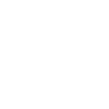
t = 0.00 s
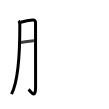
t = 2.75 s
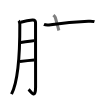
t = 5.50 s
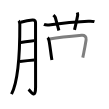
t = 8.50 s
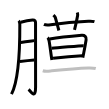
t = 11.25 s
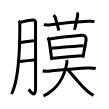
t = 14.00 s

The animated SVG that drew these frames (rendered in a browser with its animation timeline set to each time). Animation: 14 SMIL elements (animate=14); one cycle of 14.00 s.

<svg width="109px" height="109px" viewBox="0 0 px 109px" xmlns="http://www.w3.org/2000/svg" xmlns:xlink="http://www.w3.org/1999/xlink" xml:space="preserve" version="1.1"  baseProfile="full">
<path d="M18.65,20.74c0.99,0.99,1.17,2.34,1.17,3.76C19.96,59.16,18,81.61,11.5,94.14" style="fill:none;stroke:black;stroke-width:3;opacity:0">
  <animate attributeType="CSS" attributeName="opacity" from="0" to="1" begin="0s" dur="1s" repeatCount="Indefinite" fill="freeze" />
</path>
<path d="M20.74,22.31c4.01-1.06,10.37-2.09,11.74-2.21c2.45-0.23,3.06,1.31,3.06,2.67c0,7.36,0.04,46.22,0.04,64.55c0,12.61-5.41,3.55-6.98,2.04" style="fill:none;stroke:black;stroke-width:3;opacity:0">
  <animate attributeType="CSS" attributeName="opacity" from="0" to="1" begin="1s" dur="1s" repeatCount="Indefinite" fill="freeze" />
</path>
<path d="M20.74,42.45c4.89-0.83,9.51-1.33,13.43-1.82" style="fill:none;stroke:black;stroke-width:3;opacity:0">
  <animate attributeType="CSS" attributeName="opacity" from="0" to="1" begin="2s" dur="1s" repeatCount="Indefinite" fill="freeze" />
</path>
<path d="M19.94,61.4c4.31-0.4,9.92-1.03,14.42-1.45" style="fill:none;stroke:black;stroke-width:3;opacity:0">
  <animate attributeType="CSS" attributeName="opacity" from="0" to="1" begin="3s" dur="1s" repeatCount="Indefinite" fill="freeze" />
</path>
<path d="M43.93,24.34c1.88,0.91,4.83,0.64,6.82,0.35c11.5-1.69,27.55-3.04,37.51-3.41c2.08-0.08,4.17-0.2,6.19,0.39" style="fill:none;stroke:black;stroke-width:3;opacity:0">
  <animate attributeType="CSS" attributeName="opacity" from="0" to="1" begin="4s" dur="1s" repeatCount="Indefinite" fill="freeze" />
</path>
<path d="M53.45,15.06c1.31,1.28,1.66,1.68,1.87,2.45c1.93,6.99,2.31,8.49,3.55,12.99" style="fill:none;stroke:black;stroke-width:3;opacity:0">
  <animate attributeType="CSS" attributeName="opacity" from="0" to="1" begin="5s" dur="1s" repeatCount="Indefinite" fill="freeze" />
</path>
<path d="M77.25,12.5c0.31,1.05,0.65,1.8,0.37,3.12c-1.31,6.23-1.62,8.07-3.12,14.3" style="fill:none;stroke:black;stroke-width:3;opacity:0">
  <animate attributeType="CSS" attributeName="opacity" from="0" to="1" begin="6s" dur="1s" repeatCount="Indefinite" fill="freeze" />
</path>
<path d="M47.61,37.65c0.87,0.87,1.27,1.97,1.54,3.5c0.63,3.5,1.49,10.02,2.02,14.11c0.27,2.09,0.6,4.03,0.75,4.74" style="fill:none;stroke:black;stroke-width:3;opacity:0">
  <animate attributeType="CSS" attributeName="opacity" from="0" to="1" begin="7s" dur="1s" repeatCount="Indefinite" fill="freeze" />
</path>
<path d="M49.62,38.99c10.63-1.74,26.01-3.11,32.13-3.63c2.92-0.25,4.79,1.46,4.36,4.29c-0.52,3.38-1.51,8.98-2.38,13.39c-0.36,1.81-0.69,3.41-0.96,4.59" style="fill:none;stroke:black;stroke-width:3;opacity:0">
  <animate attributeType="CSS" attributeName="opacity" from="0" to="1" begin="8s" dur="1s" repeatCount="Indefinite" fill="freeze" />
</path>
<path d="M51.55,48.31c4.7-0.56,28.39-2.65,32.14-2.65" style="fill:none;stroke:black;stroke-width:3;opacity:0">
  <animate attributeType="CSS" attributeName="opacity" from="0" to="1" begin="9s" dur="1s" repeatCount="Indefinite" fill="freeze" />
</path>
<path d="M53.08,58.26c8.79-1.01,20.59-2.06,29.01-2.46" style="fill:none;stroke:black;stroke-width:3;opacity:0">
  <animate attributeType="CSS" attributeName="opacity" from="0" to="1" begin="10s" dur="1s" repeatCount="Indefinite" fill="freeze" />
</path>
<path d="M42.78,70.75c2.71,0.93,6.22,0.33,8.97,0.05c11.5-1.17,26.11-2.5,36.37-2.87c2.46-0.09,5.23-0.1,7.63,0.59" style="fill:none;stroke:black;stroke-width:3;opacity:0">
  <animate attributeType="CSS" attributeName="opacity" from="0" to="1" begin="11s" dur="1s" repeatCount="Indefinite" fill="freeze" />
</path>
<path d="M66.69,60c0.31,1,0.41,1.57,0.24,2.61C64.75,76.62,57.12,89.62,43.5,96" style="fill:none;stroke:black;stroke-width:3;opacity:0">
  <animate attributeType="CSS" attributeName="opacity" from="0" to="1" begin="12s" dur="1s" repeatCount="Indefinite" fill="freeze" />
</path>
<path d="M68.35,70.22C74.12,77,80.36,84.66,86.59,90.41c2.01,1.86,4.41,3.71,6.86,5.11" style="fill:none;stroke:black;stroke-width:3;opacity:0">
  <animate attributeType="CSS" attributeName="opacity" from="0" to="1" begin="13s" dur="1s" repeatCount="Indefinite" fill="freeze" />
</path>
</svg>
